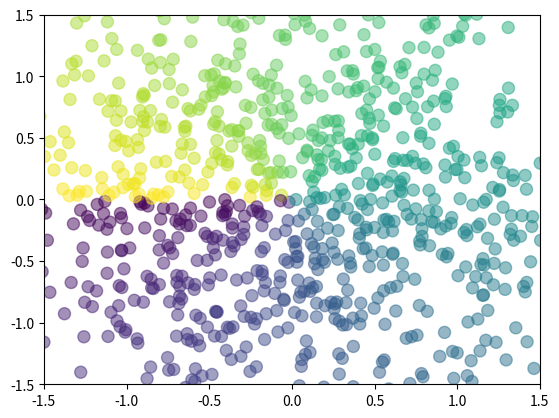

Write Python code to recreate this figure.
import matplotlib.pyplot as plt
import numpy as np

n = 1024
# normal(0,1,n)代表平均值为0，方差为1,生成n个数
X = np.random.normal(0, 1, n)
Y = np.random.normal(0, 1, n)
# 为了颜色好看,取消以后只有一个颜色
T = np.arctan2(Y, X)

plt.scatter(X, Y, s=75, c=T, alpha=0.5)

plt.xlim((-1.5, 1.5))
plt.ylim((-1.5, 1.5))

plt.show()
